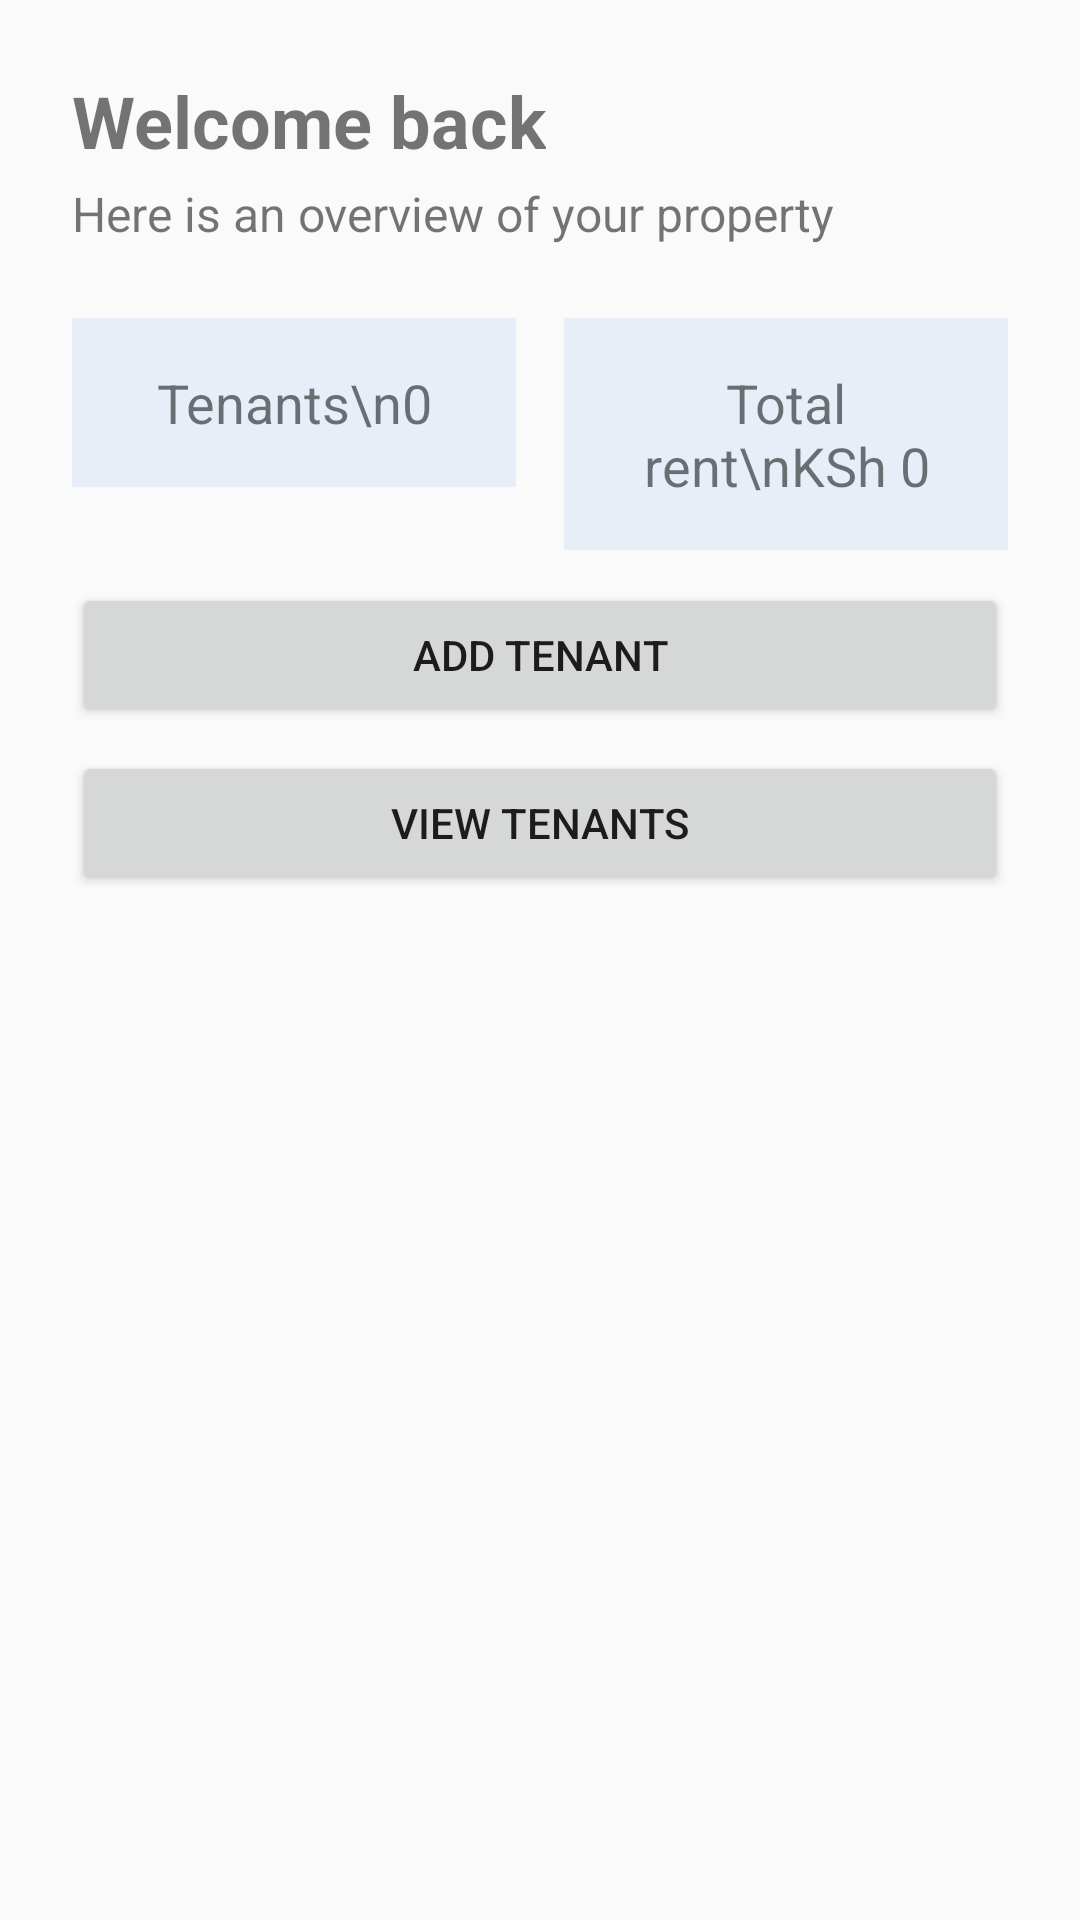

Produce the Android XML layout that renders to this screen, including the resource entries it uses.
<!-- AndroidManifest.xml: application theme Theme.TenantManagementSystem -->
<!-- res/layout/fragment_dashboard.xml -->
<?xml version="1.0" encoding="utf-8"?>
<androidx.constraintlayout.widget.ConstraintLayout
    xmlns:android="http://schemas.android.com/apk/res/android"
    xmlns:app="http://schemas.android.com/apk/res-auto"
    android:layout_width="match_parent"
    android:layout_height="match_parent"
    android:padding="24dp">

    <TextView
        android:id="@+id/welcomeTextView"
        android:layout_width="wrap_content"
        android:layout_height="wrap_content"
        android:text="Welcome back"
        android:textSize="24sp"
        android:textStyle="bold"
        app:layout_constraintTop_toTopOf="parent"
        app:layout_constraintStart_toStartOf="parent" />

    <TextView
        android:id="@+id/overviewTextView"
        android:layout_width="wrap_content"
        android:layout_height="wrap_content"
        android:text="Here is an overview of your property"
        android:textSize="16sp"
        android:layout_marginTop="4dp"
        app:layout_constraintTop_toBottomOf="@id/welcomeTextView"
        app:layout_constraintStart_toStartOf="parent" />

    <TextView
        android:id="@+id/tenantCountTextView"
        android:layout_width="0dp"
        android:layout_height="wrap_content"
        android:text="Tenants\n0"
        android:textSize="18sp"
        android:gravity="center"
        android:padding="16dp"
        android:background="#E8EEF7"
        android:layout_marginTop="24dp"
        android:layout_marginEnd="8dp"
        app:layout_constraintTop_toBottomOf="@id/overviewTextView"
        app:layout_constraintStart_toStartOf="parent"
        app:layout_constraintEnd_toStartOf="@id/totalRentTextView" />

    <TextView
        android:id="@+id/totalRentTextView"
        android:layout_width="0dp"
        android:layout_height="wrap_content"
        android:text="Total rent\nKSh 0"
        android:textSize="18sp"
        android:gravity="center"
        android:padding="16dp"
        android:background="#E8EEF7"
        android:layout_marginStart="8dp"
        app:layout_constraintTop_toTopOf="@id/tenantCountTextView"
        app:layout_constraintStart_toEndOf="@id/tenantCountTextView"
        app:layout_constraintEnd_toEndOf="parent" />

    <Button
        android:id="@+id/addTenantButton"
        android:layout_width="0dp"
        android:layout_height="wrap_content"
        android:text="ADD TENANT"
        android:layout_marginTop="32dp"
        app:layout_constraintTop_toBottomOf="@id/tenantCountTextView"
        app:layout_constraintStart_toStartOf="parent"
        app:layout_constraintEnd_toEndOf="parent" />

    <Button
        android:id="@+id/viewTenantsButton"
        android:layout_width="0dp"
        android:layout_height="wrap_content"
        android:text="VIEW TENANTS"
        android:layout_marginTop="8dp"
        app:layout_constraintTop_toBottomOf="@id/addTenantButton"
        app:layout_constraintStart_toStartOf="parent"
        app:layout_constraintEnd_toEndOf="parent" />

</androidx.constraintlayout.widget.ConstraintLayout>
<!-- resources referenced by this layout -->
<resources>
  <style name="Theme.TenantManagementSystem" parent="Theme.AppCompat.DayNight.NoActionBar" />
</resources>
